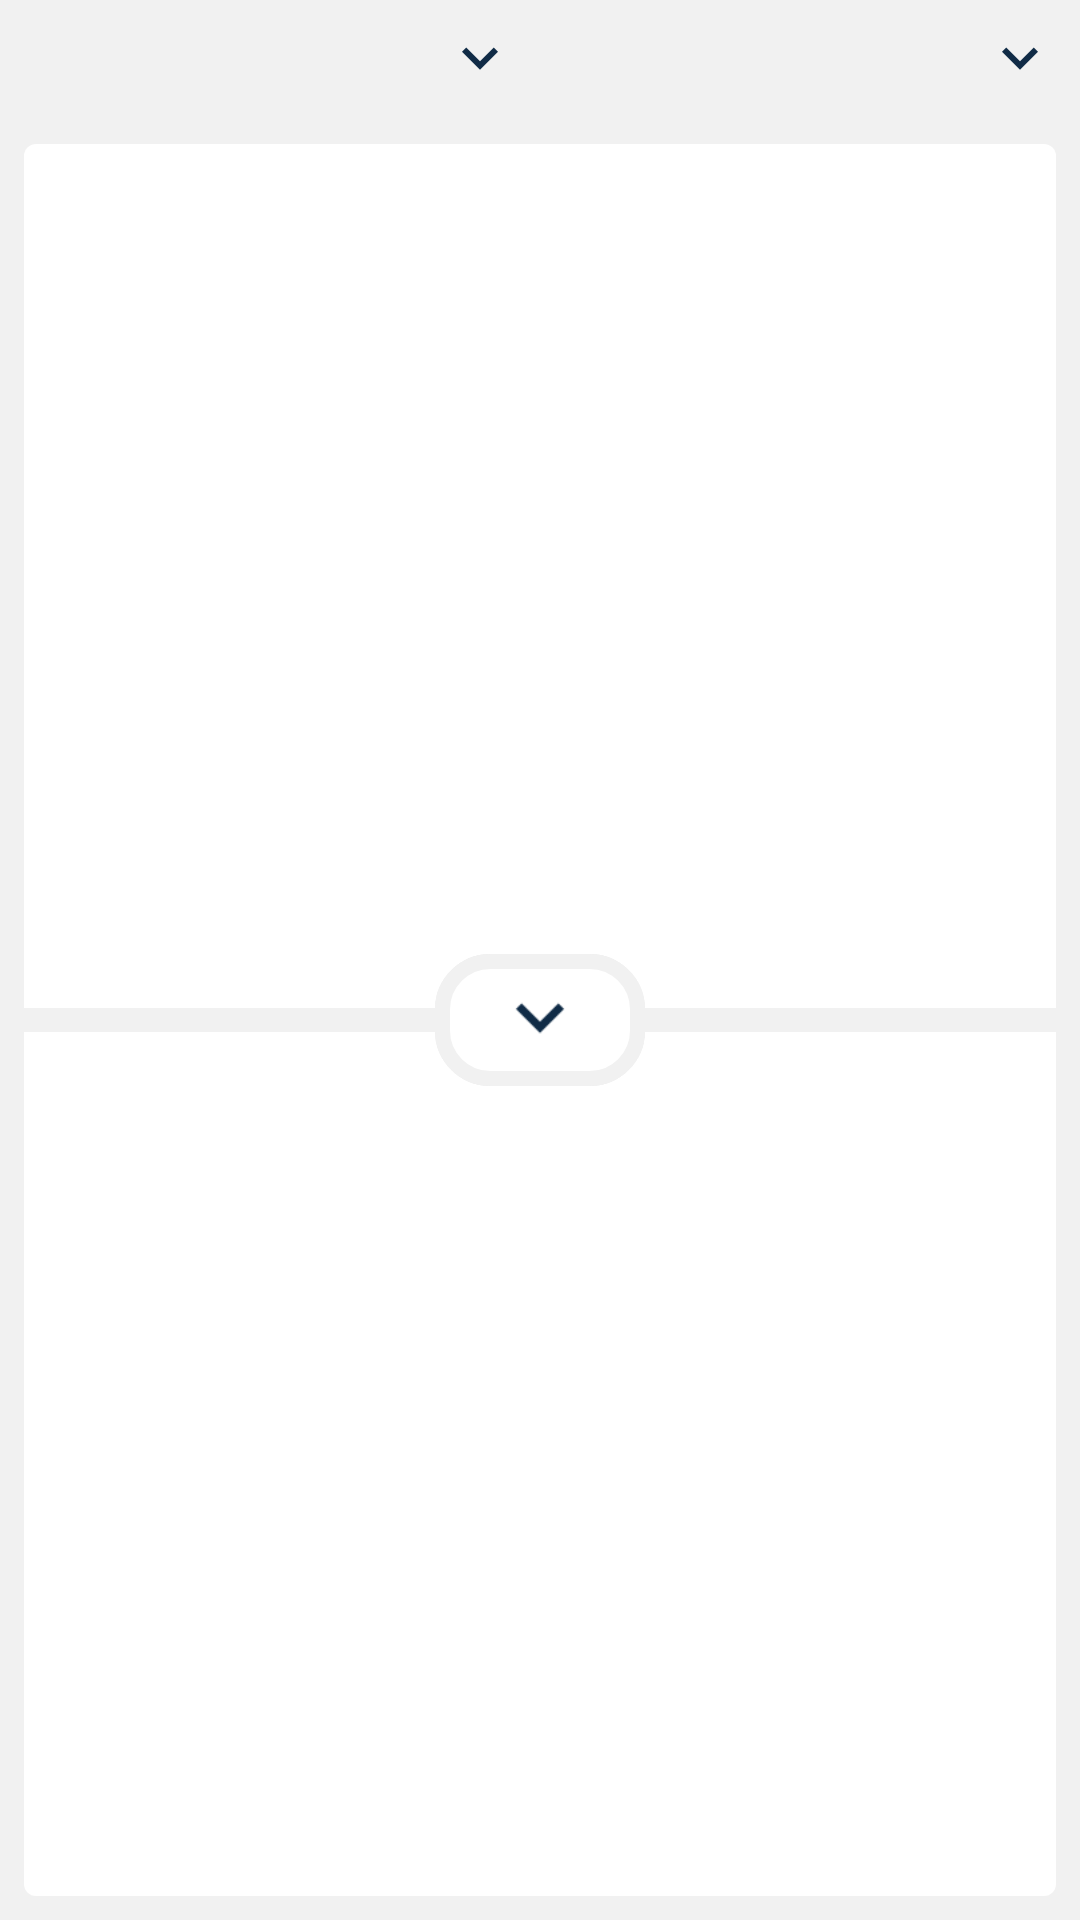

The Android layout XML behind this screen, and the referenced resources:
<!-- AndroidManifest.xml: application theme AppTheme -->
<!-- res/layout/fragment_translate.xml -->
<?xml version="1.0" encoding="utf-8"?>
<LinearLayout
        xmlns:android="http://schemas.android.com/apk/res/android"
        android:layout_width="match_parent"
        android:orientation="vertical"
        android:layout_height="match_parent"
        android:background="@color/colorBackground">

    <LinearLayout
            android:layout_width="match_parent"
            android:layout_height="wrap_content">

        <Spinner
                android:id="@+id/inputSpinner"
                android:layout_weight="1"
                android:layout_width="0dp"
                android:layout_height="wrap_content"
                android:layout_margin="@dimen/small_spacing"/>

        <Spinner
                android:id="@+id/outputSpinner"
                android:layout_weight="1"
                android:layout_width="0dp"
                android:layout_height="wrap_content"
                android:layout_margin="@dimen/small_spacing"/>

    </LinearLayout>

    <FrameLayout
            android:layout_width="match_parent"
            android:layout_height="match_parent">

        <LinearLayout
                android:layout_width="match_parent"
                android:orientation="vertical"
                android:layout_height="match_parent">

            <EditText
                    android:id="@+id/etInput"
                    android:inputType="text"
                    android:layout_weight="1"
                    android:layout_width="match_parent"
                    android:layout_height="0dp"
                    android:fontFamily="sans-serif-light"
                    style="@style/InputTranslateEditText"/>

            <EditText
                    android:id="@+id/etOutput"
                    android:inputType="text"
                    android:layout_weight="1"
                    android:layout_width="match_parent"
                    android:layout_height="0dp"
                    style="@style/OutputTranslateEditText"/>

        </LinearLayout>

        <ImageView
                android:id="@+id/btnTranslate"
                android:contentDescription="@string/translate"
                android:clickable="true"
                android:focusable="true"
                android:elevation="0dp"
                android:layout_gravity="center"
                android:background="@drawable/background_translate_button"
                android:src="@drawable/ripple_translate_button"
                android:layout_width="70dp"
                android:layout_height="44dp"/>

        <ImageView
                android:id="@+id/ivArrow"
                android:layout_gravity="center"
                android:src="@drawable/ic_arrow"
                android:layout_width="32dp"
                android:layout_height="32dp"/>

        <ProgressBar
                android:id="@+id/progressBar"
                android:visibility="gone"
                android:indeterminateTint="@color/colorPrimary"
                android:layout_gravity="center"
                android:layout_width="24dp"
                android:layout_height="24dp"/>

    </FrameLayout>

</LinearLayout>
<!-- resources referenced by this layout -->
<resources>
  <color name="colorBackground">#F1F1F1</color>
  <color name="colorPrimary">#102B46</color>
  <dimen name="small_spacing">8dp</dimen>
  <!-- drawable background_translate_button (drawable) -->
  <?xml version="1.0" encoding="utf-8"?>
  <selector xmlns:android="http://schemas.android.com/apk/res/android">
      <item>
          <shape android:shape="rectangle">
              <corners android:radius="@dimen/default_spacing"/>
              <solid android:color="@android:color/white"/>
              <stroke android:width="5dp"
                      android:color="@color/colorBackground"/>
          </shape>
      </item>
  </selector>
  <string name="translate">Перевод</string>
  <style name="InputTranslateEditText" parent="TranslateEditText">
          <item name="android:layout_marginTop">@dimen/small_spacing</item>
          <item name="android:layout_marginBottom">@dimen/xsmall_spacing</item>
          <item name="android:background">@drawable/background_translate_input_edit_text</item>
      </style>
  <style name="OutputTranslateEditText" parent="TranslateEditText">
          <item name="android:layout_marginTop">@dimen/xsmall_spacing</item>
          <item name="android:layout_marginBottom">@dimen/small_spacing</item>
          <item name="android:background">@drawable/background_translate_output_edit_text</item>
      </style>
  <style name="AppTheme" parent="Theme.AppCompat.Light.NoActionBar">
          
          <item name="colorPrimary">@color/colorPrimary</item>
          <item name="colorPrimaryDark">@color/colorPrimaryDark</item>
          <item name="colorAccent">@color/colorAccent</item>
          <item name="spinnerStyle">@style/LanguageSpinner</item>
          <item name="android:spinnerStyle">@style/LanguageSpinner</item>
      </style>
  <dimen name="default_spacing">16dp</dimen>
  <style name="TranslateEditText">
          <item name="android:padding">@dimen/small_spacing</item>
          <item name="android:layout_marginStart">@dimen/small_spacing</item>
          <item name="android:layout_marginEnd">@dimen/small_spacing</item>
          <item name="android:gravity">top|start</item>
          <item name="android:textSize">26sp</item>
          <item name="android:fontFamily">sans-serif-light</item>
          <item name="android:textCursorDrawable">@null</item>
      </style>
  <dimen name="xsmall_spacing">4dp</dimen>
  <!-- drawable background_translate_input_edit_text (drawable) -->
  <?xml version="1.0" encoding="utf-8"?>
  <selector xmlns:android="http://schemas.android.com/apk/res/android">
      <item android:state_focused="false">
          <shape android:shape="rectangle">
              <solid android:color="@android:color/white"/>
              <corners android:topRightRadius="4dp"
                       android:topLeftRadius="4dp"/>
          </shape>
      </item>
      <item android:state_focused="true">
          <shape android:shape="rectangle">
              <solid android:color="@android:color/white"/>
              <stroke android:color="@color/colorPrimaryExtra"
                      android:width="2dp"/>
              <corners android:topRightRadius="4dp"
                       android:topLeftRadius="4dp"/>
          </shape>
      </item>
  </selector>
  <color name="colorPrimaryDark">#0c2238</color>
  <color name="colorAccent">#F1F1F1</color>
  <style name="LanguageSpinner" parent="Widget.AppCompat.Spinner">
          <item name="android:background">@drawable/background_spinner</item>
      </style>
  <color name="colorPrimaryExtra">#0E2B46</color>
  <!-- drawable background_spinner (drawable) -->
  <?xml version="1.0" encoding="utf-8"?>
  <selector xmlns:android="http://schemas.android.com/apk/res/android">
      <item>
          <layer-list>
              <item>
                  <color
                          android:color="@android:color/transparent"/>
              </item>
              <item>
                  <bitmap
                          android:gravity="center_vertical|end"
                          android:src="@drawable/ic_arrow"/>
              </item>
          </layer-list>
      </item>
  </selector>
</resources>
